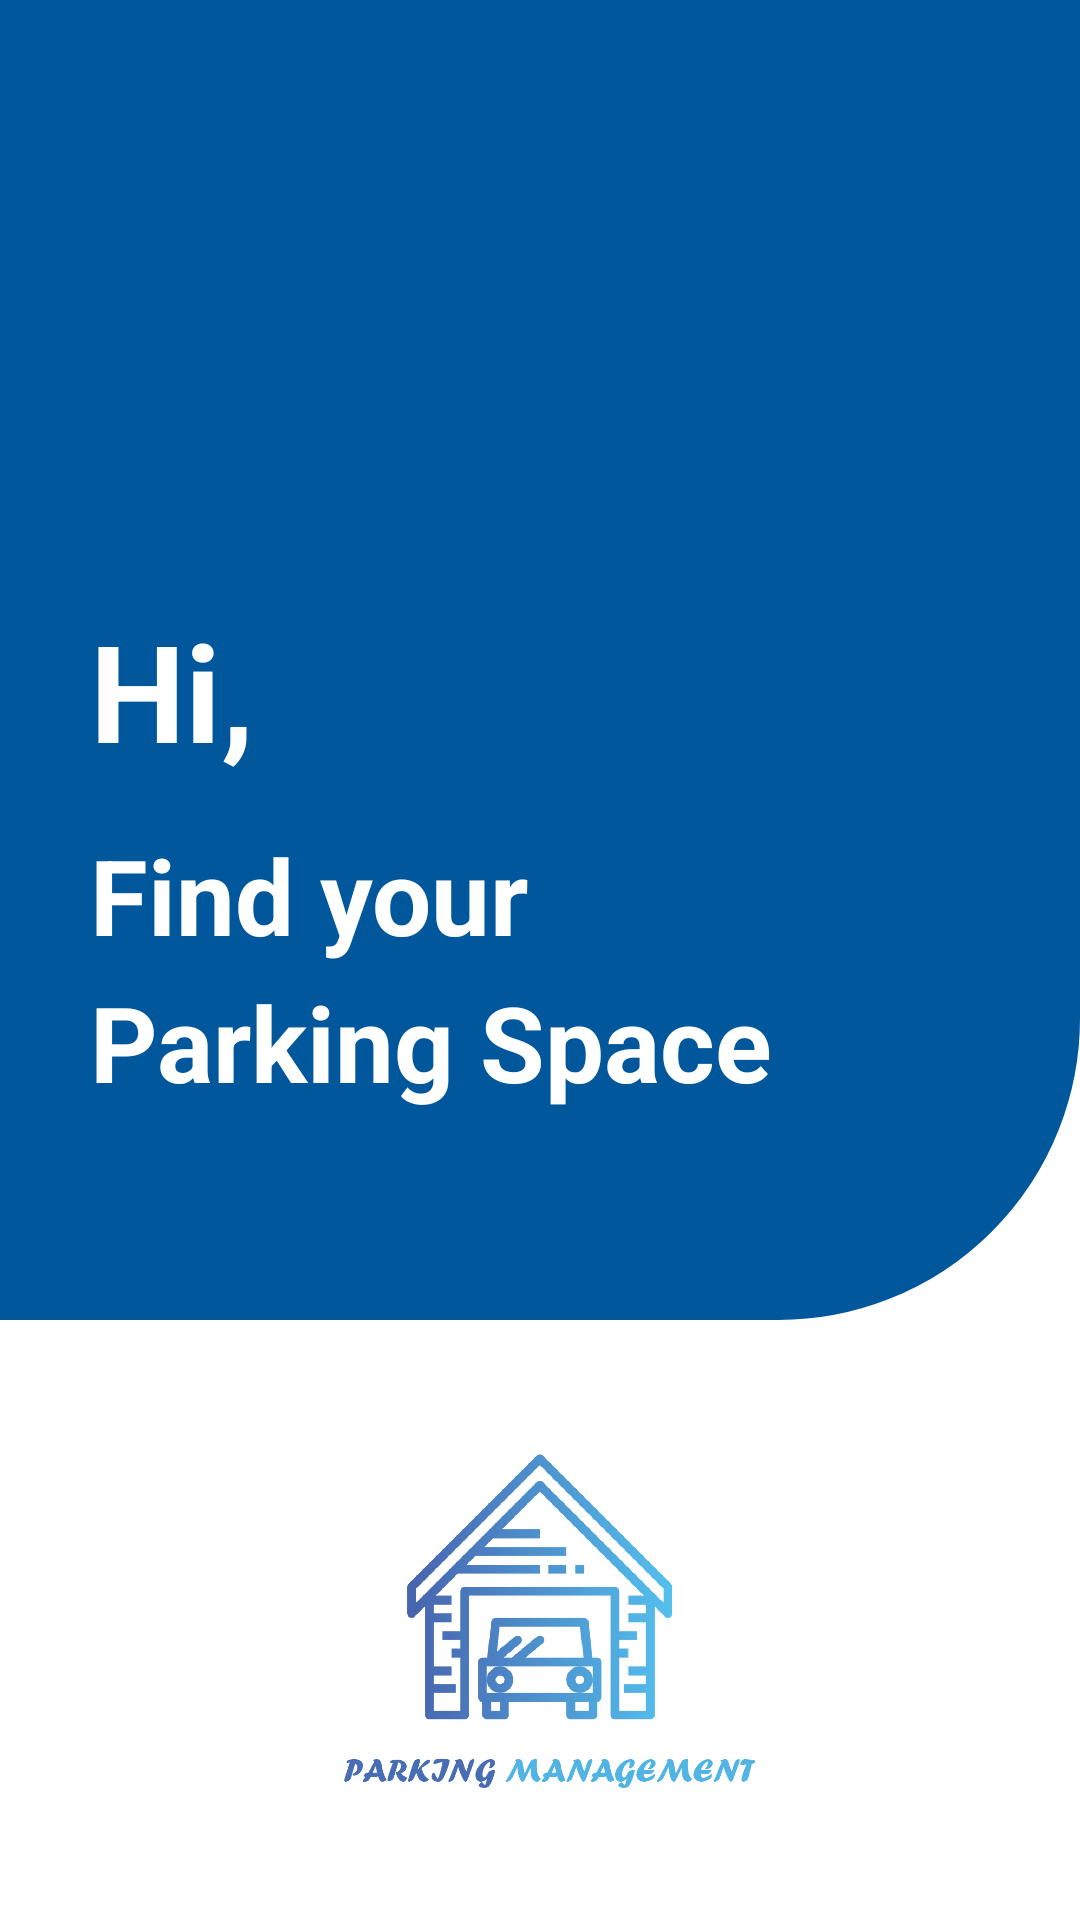

Produce the Android XML layout that renders to this screen, including the resource entries it uses.
<!-- AndroidManifest.xml: application theme Theme.ParkingManagementSystem -->
<!-- res/layout/activity_splash.xml -->
<?xml version="1.0" encoding="utf-8"?>
<androidx.constraintlayout.widget.ConstraintLayout xmlns:android="http://schemas.android.com/apk/res/android"
    xmlns:app="http://schemas.android.com/apk/res-auto"
    xmlns:tools="http://schemas.android.com/tools"
    android:layout_width="match_parent"
    android:layout_height="match_parent"
    android:background="@color/white"
    tools:context=".ui.intro.SplashActivity">

    <View
        android:id="@+id/view"
        android:layout_width="match_parent"
        android:layout_height="match_parent"
        android:layout_marginBottom="200dp"
        android:background="@drawable/splash_background" />

    <TextView
        android:id="@+id/tv_hi"
        android:layout_width="match_parent"
        android:layout_height="wrap_content"
        android:layout_marginStart="30dp"
        android:layout_marginTop="200dp"
        android:text="@string/hi"
        android:textColor="@color/white"
        android:textSize="45sp"
        android:textStyle="bold"
        app:layout_constraintEnd_toEndOf="parent"
        app:layout_constraintStart_toStartOf="parent"
        app:layout_constraintTop_toTopOf="parent" />

    <TextView
        android:id="@+id/tv_quote"
        android:layout_width="match_parent"
        android:layout_height="wrap_content"
        android:layout_marginStart="30dp"
        android:layout_marginTop="15dp"
        android:lineSpacingExtra="8sp"
        android:text="@string/find_your_nparking_space"
        android:textColor="@color/white"
        android:textSize="35sp"
        android:textStyle="bold"
        app:layout_constraintEnd_toEndOf="parent"
        app:layout_constraintStart_toStartOf="parent"
        app:layout_constraintTop_toBottomOf="@id/tv_hi" />

    <ImageView
        android:id="@+id/iv_logo"
        android:layout_width="180dp"
        android:layout_height="180dp"
        android:src="@drawable/logo"
        app:layout_constraintBottom_toBottomOf="parent"
        app:layout_constraintEnd_toEndOf="parent"
        app:layout_constraintStart_toStartOf="parent"
        app:layout_constraintTop_toBottomOf="@id/view" />
</androidx.constraintlayout.widget.ConstraintLayout>
<!-- resources referenced by this layout -->
<resources>
  <color name="white">#FFFFFFFF</color>
  <!-- drawable logo: png bitmap (drawable, 39153 bytes) -->
  <!-- drawable splash_background (drawable) -->
  <?xml version="1.0" encoding="utf-8"?>
  <shape xmlns:android="http://schemas.android.com/apk/res/android">
  
      <solid android:color="@color/color_primary" />
      <stroke
          android:width="1dp"
          android:color="@color/color_primary" />
  
      <corners android:bottomRightRadius="100dp" />
  
  </shape>
  <string name="find_your_nparking_space">Find your \nParking Space</string>
  <string name="hi">Hi,</string>
  <style name="Theme.ParkingManagementSystem" parent="Theme.MaterialComponents.DayNight.NoActionBar">
          
          
          <item name="colorPrimary">@color/color_primary</item>
          <item name="colorPrimaryVariant">@color/color_primary</item>
          <item name="colorOnPrimary">@color/white</item>
          
          <item name="colorSecondary">@color/color_secondary</item>
          <item name="colorSecondaryVariant">@color/color_secondary</item>
          <item name="colorOnSecondary">@color/black</item>
          
          <item name="android:statusBarColor" tools:targetApi="l">?attr/colorPrimaryVariant</item>
          
      </style>
  <color name="color_primary">#01579B</color>
  <color name="color_secondary">#0D47A1</color>
  <color name="black">#FF000000</color>
</resources>
